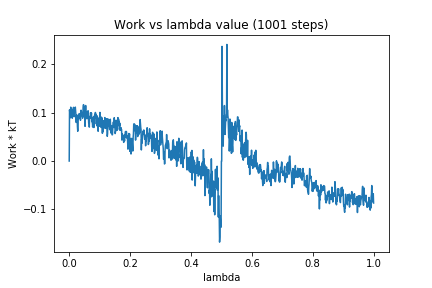

The file beside this chart, header and first rows:
0, 0.0
1, 0.106
2, 0.09995
3, 0.09272
4, 0.08964
5, 0.1116
6, 0.09515
7, 0.1042
8, 0.1078
9, 0.1061
10, 0.0887
11, 0.09499
12, 0.09397
13, 0.09524
14, 0.1111
15, 0.1057
16, 0.09172
17, 0.1067
18, 0.1061
19, 0.1039
20, 0.1116
21, 0.1027
22, 0.09567
23, 0.07985
24, 0.0945
25, 0.09566
26, 0.09127
27, 0.07123
28, 0.06164
29, 0.08049
30, 0.09294
31, 0.08807
32, 0.0912
33, 0.09824
34, 0.09183
35, 0.08988
36, 0.09334
37, 0.08442
38, 0.09856
39, 0.1052
40, 0.09474
41, 0.1014
42, 0.09355
43, 0.09619
44, 0.08868
45, 0.09529
46, 0.1101
47, 0.1167
48, 0.09344
49, 0.113
50, 0.1064
51, 0.109
52, 0.07184
53, 0.09472
54, 0.115
55, 0.09176
56, 0.1008
57, 0.08791
58, 0.08967
59, 0.08779
60, 0.09638
... 940 more rows
